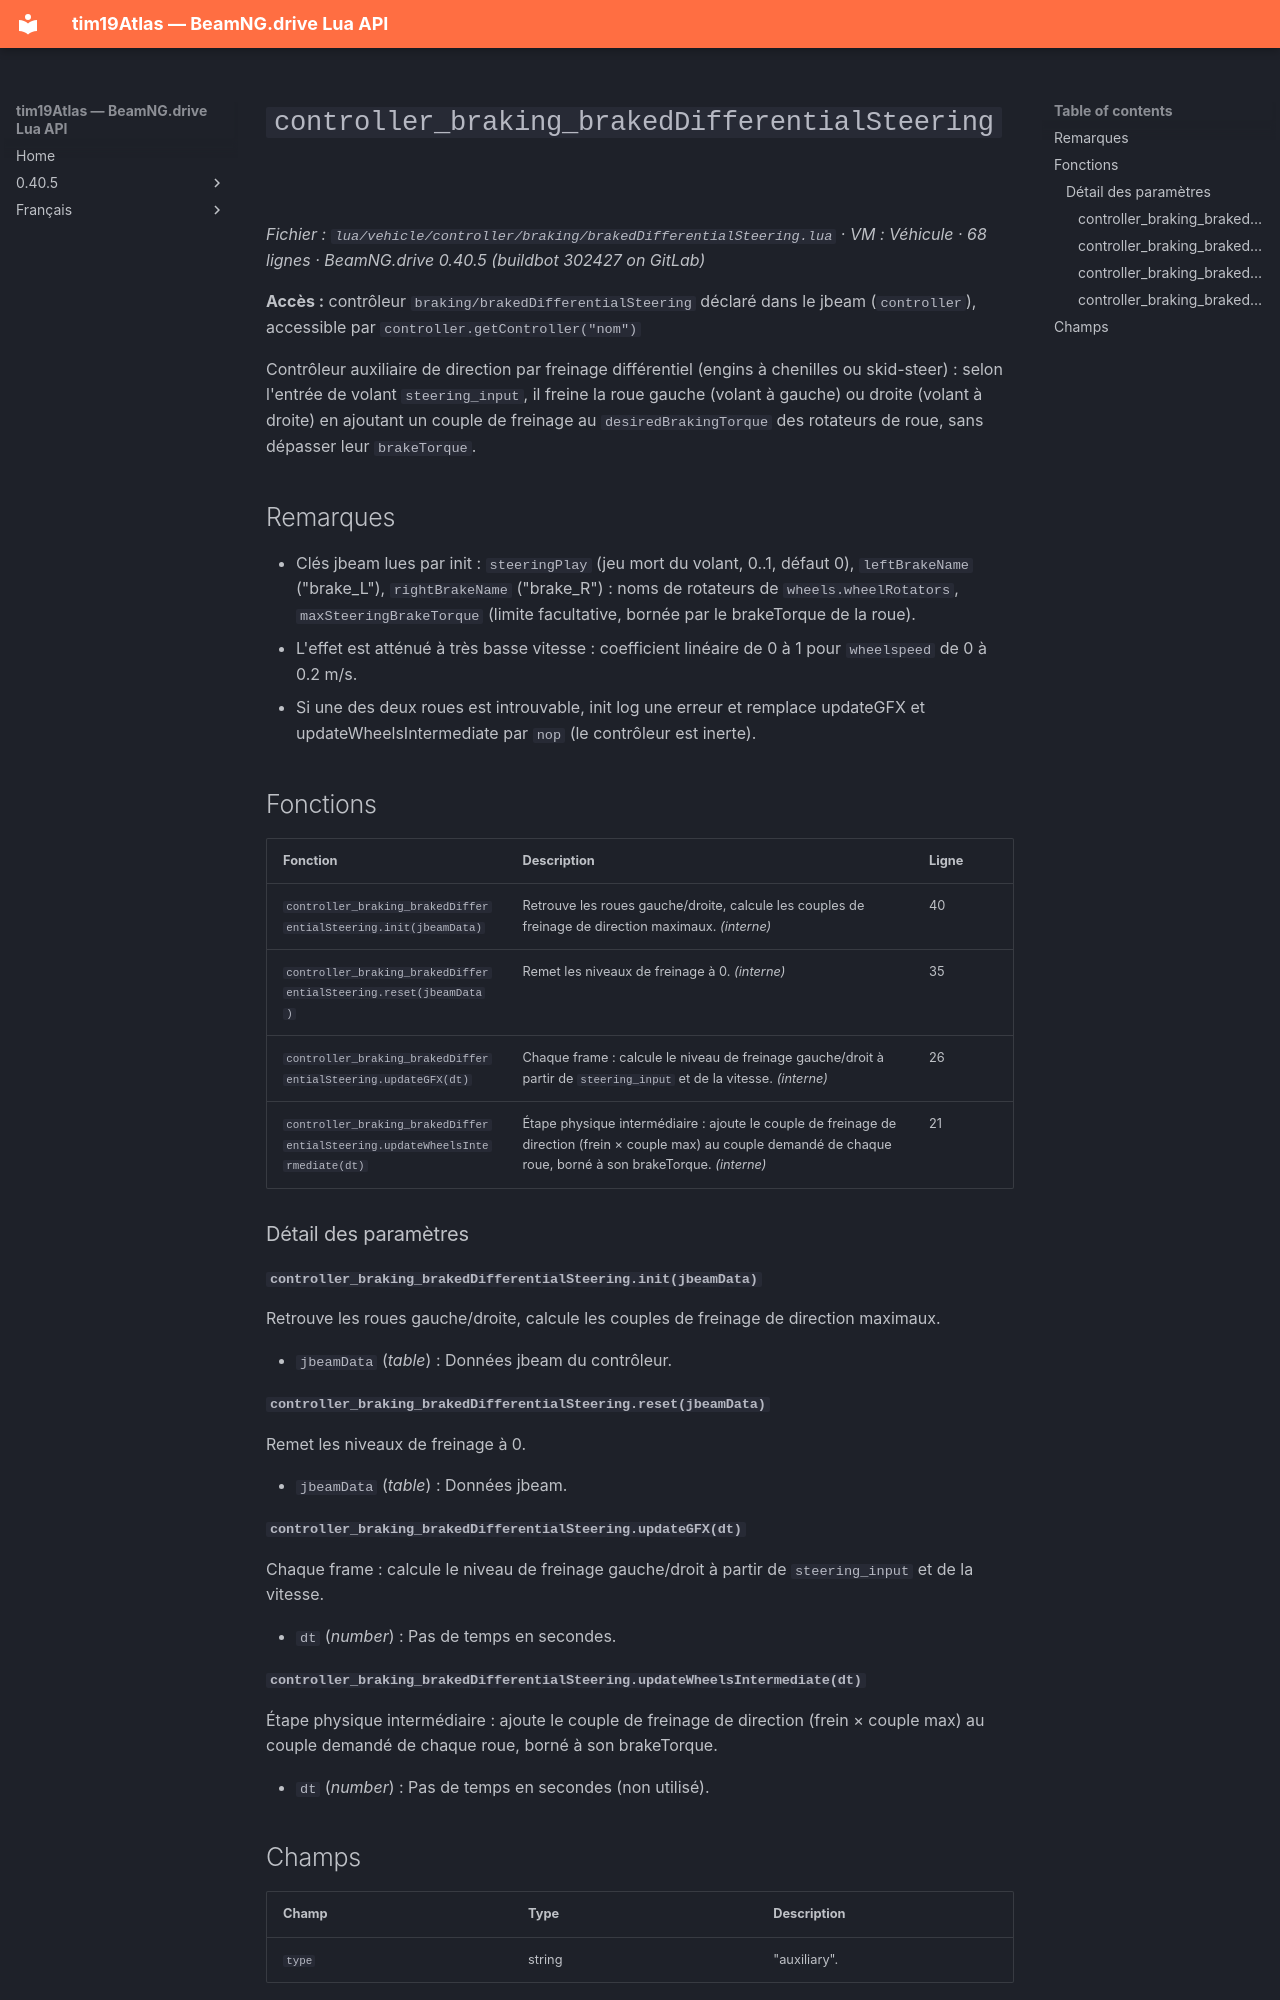

repository: Tim0219800/beamng-lua-atlas · page: fr/0.40.5/vehicle/controller/braking/brakedDifferentialSteering.html · generator: mkdocs

# `controller_braking_brakedDifferentialSteering`

*Fichier : `lua/vehicle/controller/braking/brakedDifferentialSteering.lua` · VM : Véhicule · 68 lignes · BeamNG.drive 0.40.5 (buildbot 302427 on GitLab)*

**Accès :** contrôleur `braking/brakedDifferentialSteering` déclaré dans le jbeam (`controller`), accessible par `controller.getController("nom")`

Contrôleur auxiliaire de direction par freinage différentiel (engins à chenilles ou skid-steer) : selon l'entrée de volant `steering_input`, il freine la roue gauche (volant à gauche) ou droite (volant à droite) en ajoutant un couple de freinage au `desiredBrakingTorque` des rotateurs de roue, sans dépasser leur `brakeTorque`.

## Remarques

- Clés jbeam lues par init : `steeringPlay` (jeu mort du volant, 0..1, défaut 0), `leftBrakeName` ("brake_L"), `rightBrakeName` ("brake_R") : noms de rotateurs de `wheels.wheelRotators`, `maxSteeringBrakeTorque` (limite facultative, bornée par le brakeTorque de la roue).
- L'effet est atténué à très basse vitesse : coefficient linéaire de 0 à 1 pour `wheelspeed` de 0 à 0.2 m/s.
- Si une des deux roues est introuvable, init log une erreur et remplace updateGFX et updateWheelsIntermediate par `nop` (le contrôleur est inerte).

## Fonctions

| Fonction | Description | Ligne |
|---|---|---|
| `controller_braking_brakedDifferentialSteering.init(jbeamData)` | Retrouve les roues gauche/droite, calcule les couples de freinage de direction maximaux. *(interne)* | 40 |
| `controller_braking_brakedDifferentialSteering.reset(jbeamData)` | Remet les niveaux de freinage à 0. *(interne)* | 35 |
| `controller_braking_brakedDifferentialSteering.updateGFX(dt)` | Chaque frame : calcule le niveau de freinage gauche/droit à partir de `steering_input` et de la vitesse. *(interne)* | 26 |
| `controller_braking_brakedDifferentialSteering.updateWheelsIntermediate(dt)` | Étape physique intermédiaire : ajoute le couple de freinage de direction (frein × couple max) au couple demandé de chaque roue, borné à son brakeTorque. *(interne)* | 21 |

### Détail des paramètres

#### `controller_braking_brakedDifferentialSteering.init(jbeamData)`

Retrouve les roues gauche/droite, calcule les couples de freinage de direction maximaux.

- `jbeamData` (*table*) : Données jbeam du contrôleur.

#### `controller_braking_brakedDifferentialSteering.reset(jbeamData)`

Remet les niveaux de freinage à 0.

- `jbeamData` (*table*) : Données jbeam.

#### `controller_braking_brakedDifferentialSteering.updateGFX(dt)`

Chaque frame : calcule le niveau de freinage gauche/droit à partir de `steering_input` et de la vitesse.

- `dt` (*number*) : Pas de temps en secondes.

#### `controller_braking_brakedDifferentialSteering.updateWheelsIntermediate(dt)`

Étape physique intermédiaire : ajoute le couple de freinage de direction (frein × couple max) au couple demandé de chaque roue, borné à son brakeTorque.

- `dt` (*number*) : Pas de temps en secondes (non utilisé).
